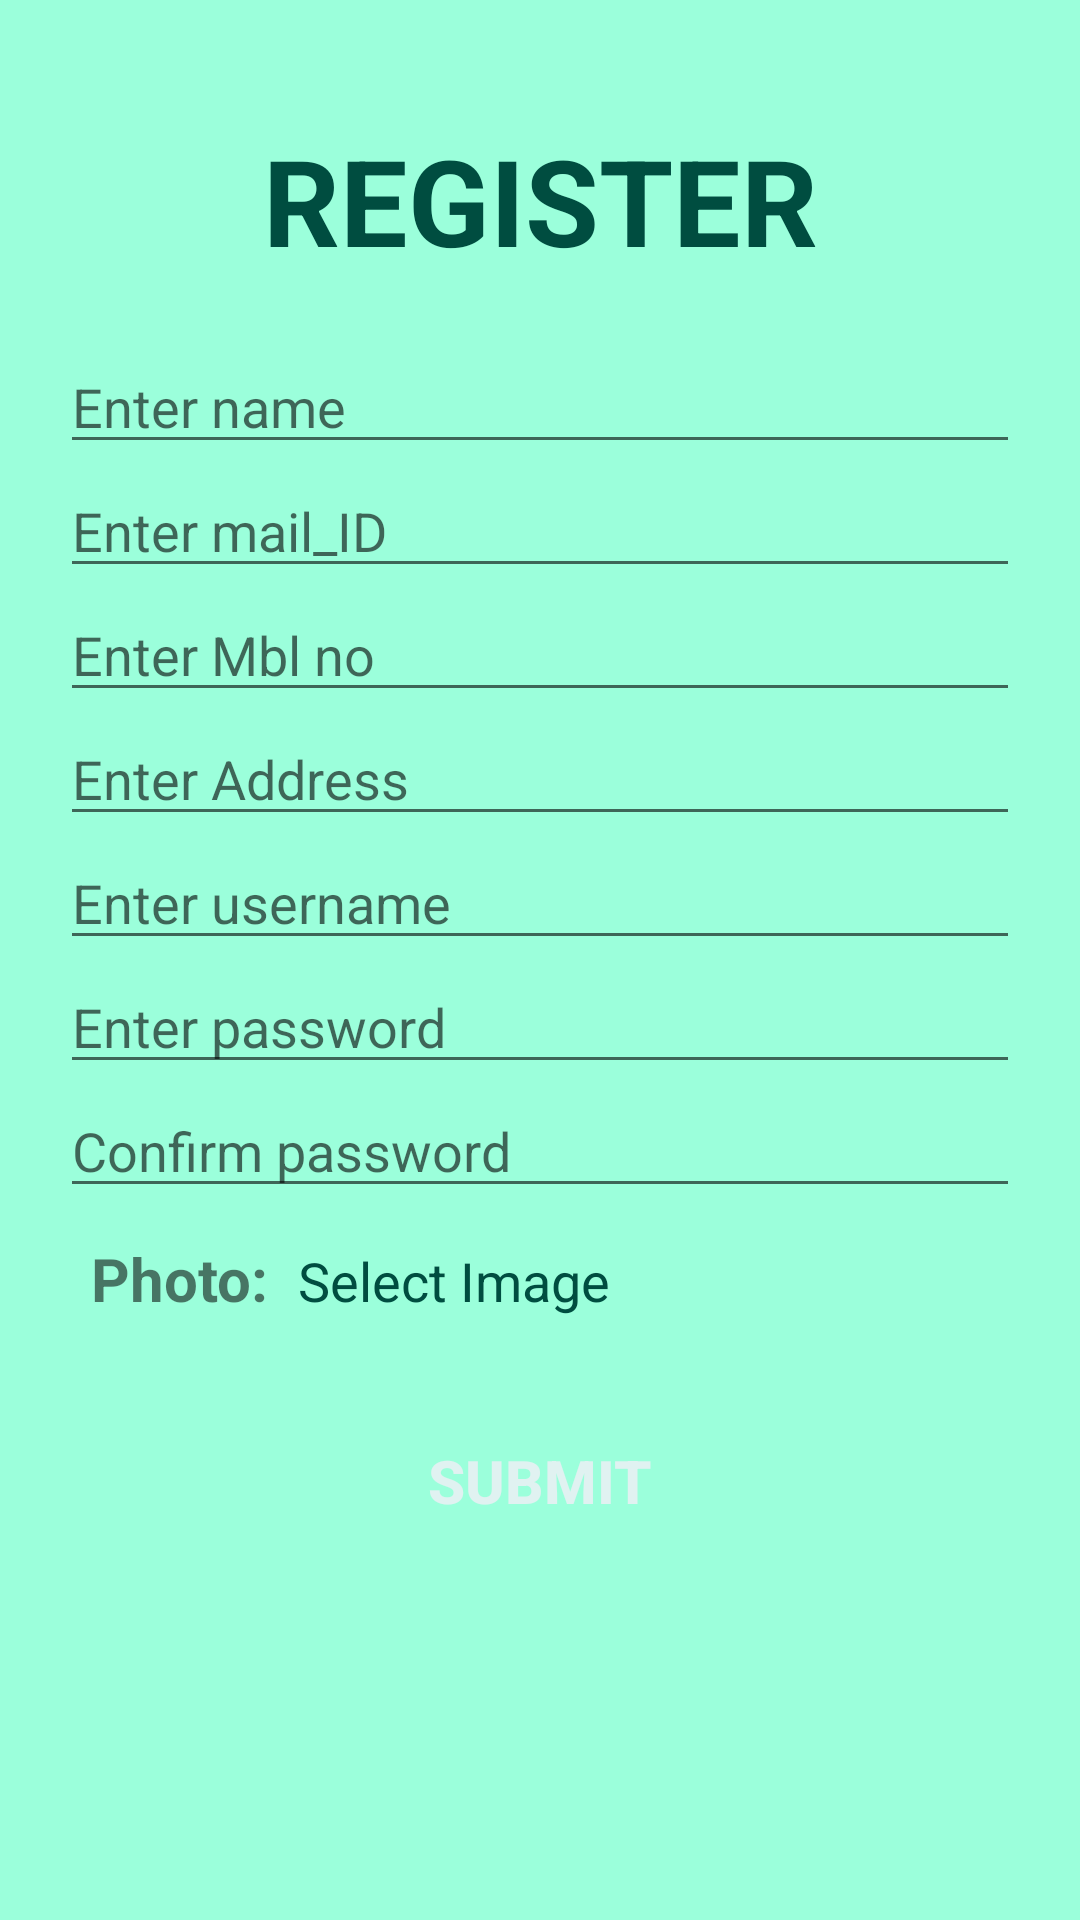

Write the Android layout XML for this screen, with the resource values it uses.
<!-- AndroidManifest.xml: application theme AppTheme -->
<!-- res/layout/activity_usersignup.xml -->
<?xml version="1.0" encoding="utf-8"?>
<ScrollView xmlns:android="http://schemas.android.com/apk/res/android"
    android:layout_width="match_parent"
    android:layout_height="match_parent"
    android:fillViewport="true">
    <LinearLayout
        xmlns:android="http://schemas.android.com/apk/res/android"
        android:layout_width="match_parent"
        android:layout_height="match_parent"
        android:background="@color/background"
        android:orientation="vertical"
        android:padding="20dp"
        >

        <TextView
            android:id="@+id/textView4"
            android:layout_width="match_parent"
            android:layout_height="wrap_content"
            android:gravity="center"
            android:text="REGISTER"
            android:layout_marginTop="20dp"
            android:textSize="40sp"
            android:textStyle="bold"
            android:textColor="@color/primary_text"
            android:layout_marginBottom="20dp"
            />

            <EditText
                android:layout_width="match_parent"
                android:layout_height="wrap_content"
                android:hint="Enter name"
                android:inputType="textPersonName"
                android:id="@+id/name"
                />



            <EditText
                android:layout_width="match_parent"
                android:layout_height="wrap_content"
                android:hint="Enter mail_ID"
                android:inputType="textEmailAddress"
                android:id="@+id/mailID"
                />


            <EditText
                android:layout_width="match_parent"
                android:layout_height="wrap_content"
                android:inputType="phone"
                android:hint="Enter Mbl no"
                android:id="@+id/phnNo"
                />


            <EditText
                android:layout_width="match_parent"
                android:layout_height="wrap_content"
                android:hint="Enter Address"
                android:inputType="textMultiLine"
                android:id="@+id/address"
                />


            <EditText
                android:layout_width="match_parent"
                android:layout_height="wrap_content"
                android:hint="Enter username"
                android:id="@+id/userName"
                android:inputType="textPersonName"
                />

            <EditText
                android:layout_width="match_parent"
                android:layout_height="wrap_content"
                android:inputType="textPassword"
                android:hint="Enter password"
                android:id="@+id/password"
                android:layout_gravity="center"
                />


            <EditText
                android:layout_width="match_parent"
                android:layout_height="wrap_content"
                android:inputType="textPassword"
                android:hint="Confirm password "
                android:id="@+id/confirmpassword"
                />



        <LinearLayout
            android:layout_width="match_parent"
            android:layout_height="wrap_content"
            android:orientation="horizontal"
            android:layout_marginBottom="10dp"
            android:layout_margin="10dp">
            <TextView
                android:layout_width="wrap_content"
                android:layout_height="wrap_content"
                android:gravity="center"
                android:text="Photo:"
                android:textSize="20sp"
                android:textStyle="bold"
                />
            <TextView
                android:layout_width="match_parent"
                android:layout_height="wrap_content"
                android:hint="@string/SELECT_IMAGE"
                android:layout_marginLeft="10dp"
                android:layout_marginRight="10dp"
                android:textSize="18sp"
                android:textColorHint="@color/primary_text"
                android:textColor="@color/primary_text"
                android:onClick="selectPhoto"
                android:clickable="true"
                android:focusable="true"
                android:focusableInTouchMode="true"
                />
        </LinearLayout>
        <ImageView
            android:layout_width="150dp"
            android:layout_height="150dp"
            android:visibility="gone"
            android:id="@+id/image"
            android:layout_gravity="center"
            android:layout_margin="20dp"/>
        <Button
            android:layout_width="match_parent"
            android:layout_height="wrap_content"
            android:text="SUBMIT"
            android:textSize="20dp"
            android:textStyle="bold"
            android:onClick="submit"
            android:id="@+id/btn_submit"
            android:background="@drawable/button_selector"
            style="@style/ButtonStyle"
            android:layout_margin="20dp"
            />

    </LinearLayout>
</ScrollView>
<!-- resources referenced by this layout -->
<resources>
  <color name="background">#9BFFDB</color>
  <color name="primary_text">#004d40</color>
  <string name="SELECT_IMAGE">Select Image</string>
  <style name="ButtonStyle">
          <item name="android:layout_width">match_parent</item>
          <item name="android:layout_height">wrap_content</item>
          <item name="android:background">@drawable/button_selector</item>
          <item name="android:textStyle">bold</item>
          <item name="android:textColor">@color/buttonTextColor</item>
          <item name="android:textSize">20sp</item>
          <item name="android:padding">10dp</item>
      </style>
  <style name="AppTheme" parent="Theme.AppCompat.Light.DarkActionBar">
          
          <item name="colorPrimary">@color/colorPrimary</item>
          <item name="colorPrimaryDark">@color/colorPrimaryDark</item>
          <item name="colorAccent">@color/colorAccent</item>
      </style>
  <color name="buttonTextColor">#e0f2f1</color>
  <color name="colorPrimary">#009688</color>
  <color name="colorPrimaryDark">#00796b</color>
  <color name="colorAccent">#004d40</color>
</resources>
